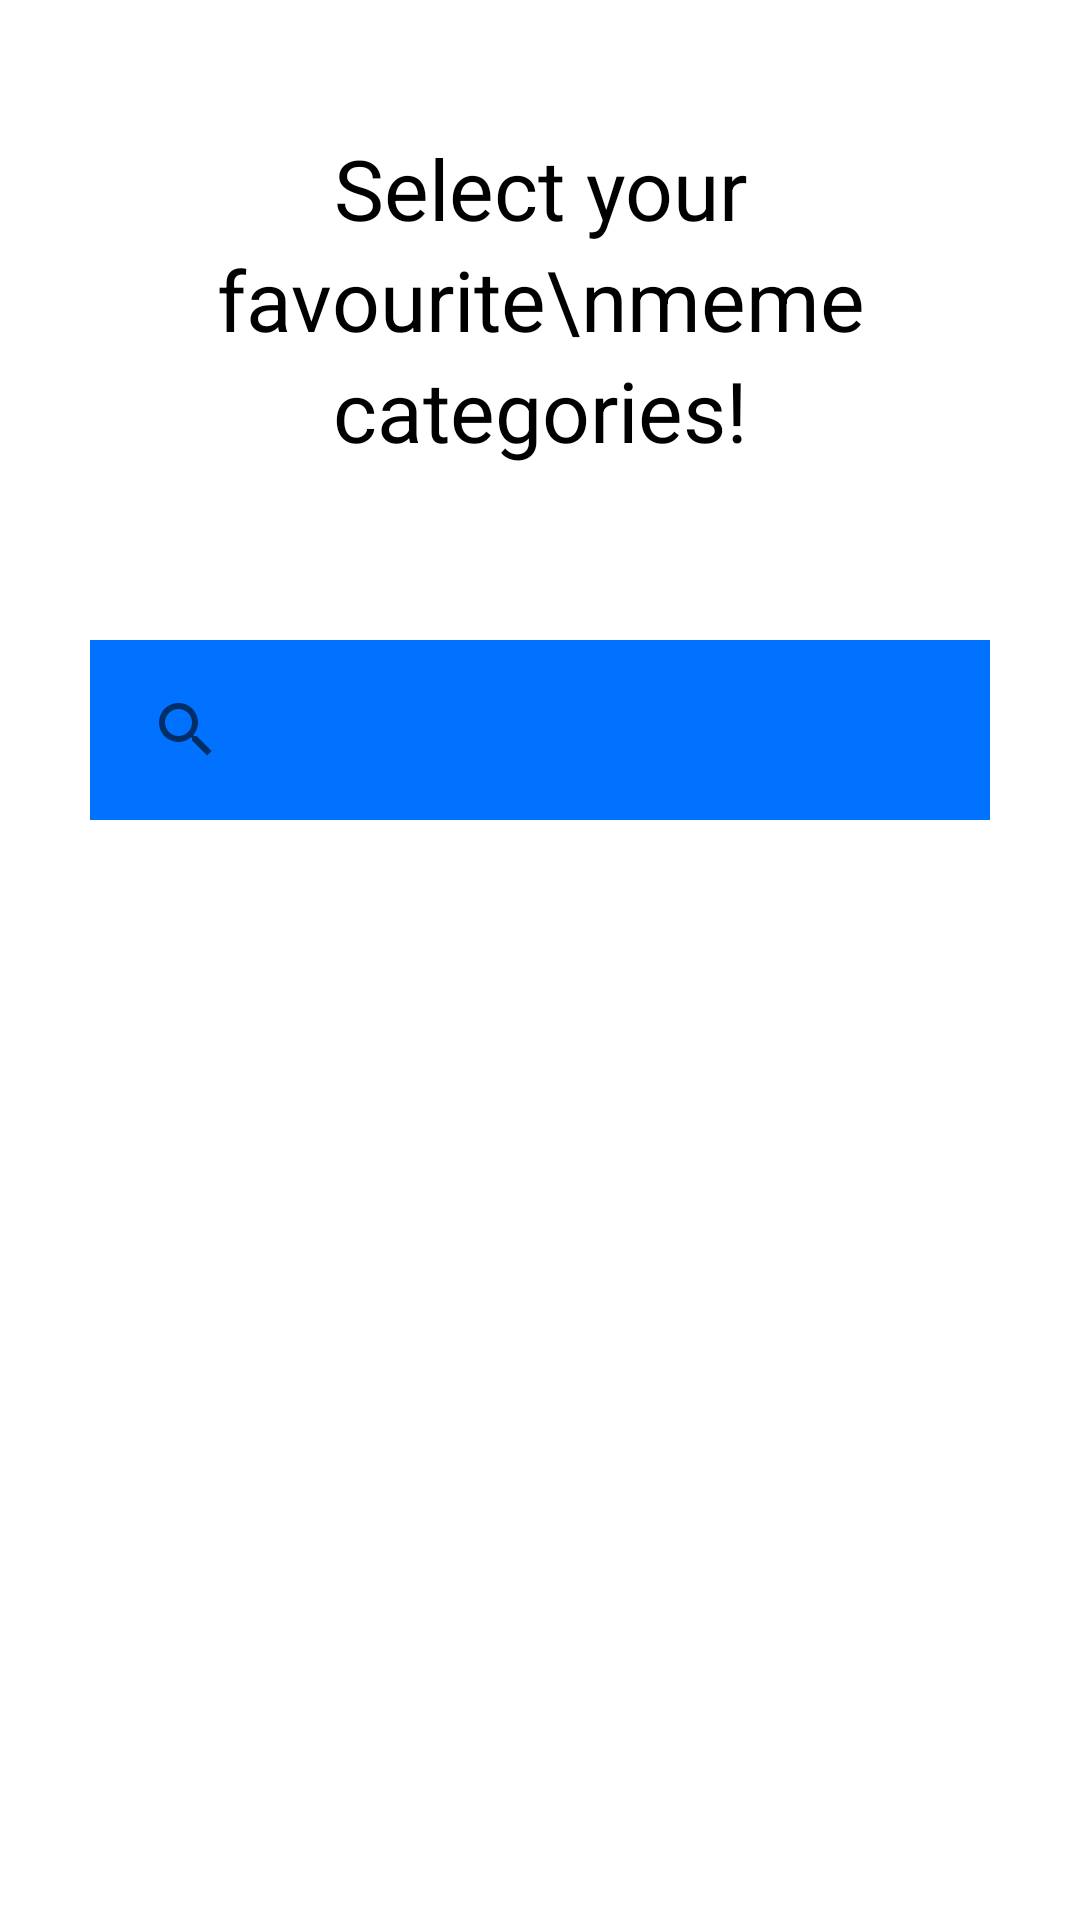

Reconstruct the res/layout file that produces this screen, plus the resources it refers to.
<!-- AndroidManifest.xml: application theme Theme.Memopedia -->
<!-- res/layout/onboarding_header_item.xml -->
<?xml version="1.0" encoding="utf-8"?>
<LinearLayout xmlns:android="http://schemas.android.com/apk/res/android"
    xmlns:app="http://schemas.android.com/apk/res-auto"
    xmlns:tools="http://schemas.android.com/tools"
    android:orientation="vertical"
    android:layout_width="match_parent"
    android:layout_height="wrap_content"
    android:id="@+id/header_root">

    <TextView
        android:id="@+id/header_text"
        android:layout_width="match_parent"
        android:layout_height="wrap_content"
        android:gravity="center_horizontal"
        android:textSize="28sp"
        android:textColor="@color/black"
        android:lineSpacingExtra="4dp"
        android:paddingTop="24dp"
        android:paddingBottom="50dp"
        android:layout_marginTop="20dp"
        android:text="Select your favourite\nmeme categories!"/>

    <androidx.appcompat.widget.SearchView
        android:id="@+id/search"
        android:layout_width="match_parent"
        android:layout_height="60dp"
        android:padding="8dp"
        app:queryHint="search by name or tag"
        android:layout_marginTop="8dp"
        android:layout_marginBottom="32dp"
        android:layout_marginStart="30dp"
        android:layout_marginEnd="30dp"
        android:background="#0072FF"
        android:minHeight="80dp" />

</LinearLayout>
<!-- resources referenced by this layout -->
<resources>
  <color name="black">#FF000000</color>
  <style name="Theme.Memopedia" parent="Theme.MaterialComponents.DayNight.NoActionBar">
          
          <item name="colorPrimary">@color/purple_500</item>
          <item name="colorPrimaryVariant">@color/purple_700</item>
          <item name="colorOnPrimary">@color/white</item>
          
          <item name="colorSecondary">@color/teal_200</item>
          <item name="colorSecondaryVariant">@color/teal_700</item>
          <item name="colorOnSecondary">@color/black</item>
          
          <item name="android:statusBarColor" tools:targetApi="l">?attr/colorPrimaryVariant</item>
          
      </style>
  <color name="purple_500">#FF6200EE</color>
  <color name="purple_700">#FF3700B3</color>
  <color name="white">#FFFFFFFF</color>
  <color name="teal_200">#FF03DAC5</color>
  <color name="teal_700">#FF018786</color>
</resources>
